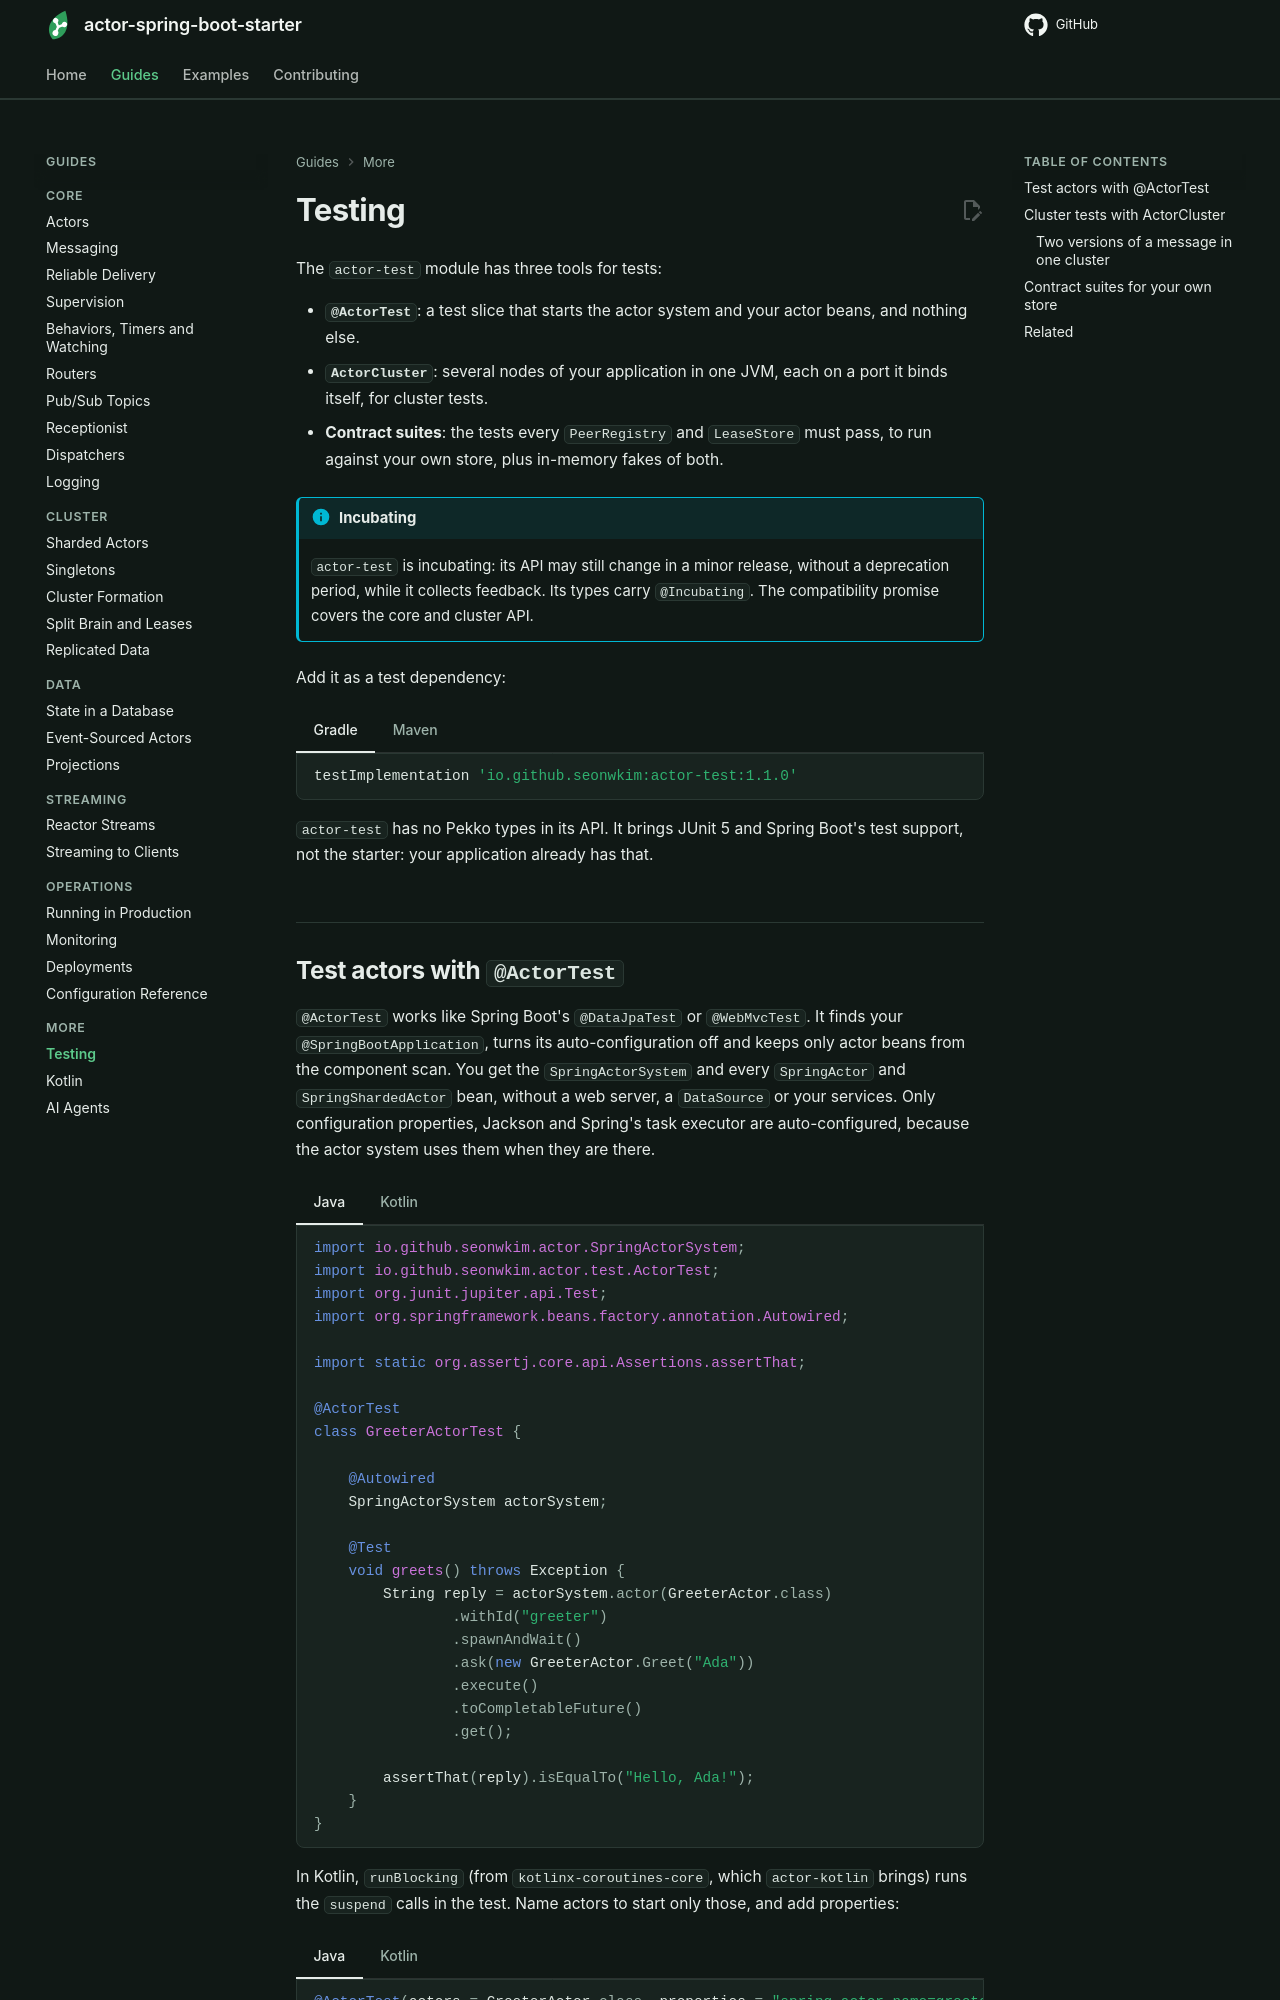

repository: seonWKim/actor-spring-boot-starter · page: guides/testing/index.html · generator: mkdocs

# Testing

The `actor-test` module has three tools for tests:

- **`@ActorTest`**: a test slice that starts the actor system and your actor beans, and nothing else.
- **`ActorCluster`**: several nodes of your application in one JVM, each on a port it binds itself, for cluster tests.
- **Contract suites**: the tests every `PeerRegistry` and `LeaseStore` must pass, to run against your own store,
  plus in-memory fakes of both.

!!! info "Incubating"
    `actor-test` is incubating: its API may still change in a minor release, without a deprecation
    period, while it collects feedback. Its types carry `@Incubating`. The compatibility promise covers
    the core and cluster API.

Add it as a test dependency:

=== "Gradle"

    ```groovy
    testImplementation 'io.github.seonwkim:actor-test:1.1.0'
    ```

=== "Maven"

    ```xml
    <dependency>
        <groupId>io.github.seonwkim</groupId>
        <artifactId>actor-test</artifactId>
        <version>1.1.0</version>
        <scope>test</scope>
    </dependency>
    ```

`actor-test` has no Pekko types in its API. It brings JUnit 5 and Spring Boot's test support, not the
starter: your application already has that.
